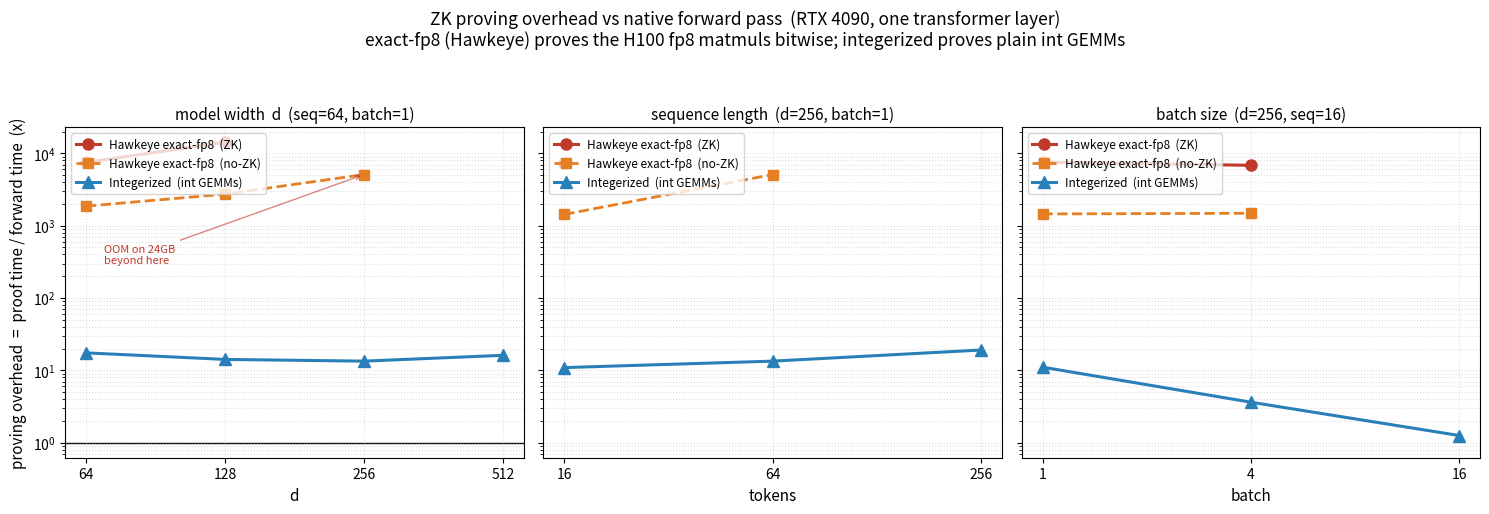

Reproduce this figure in Python. (Note: this script raises an exception after producing the figure.)
#!/usr/bin/env python3
# Proving-overhead multiplier (proof construction time / native forward time)
# for the exact-fp8 Hawkeye layer ZKP vs the integerized (plain integer GEMM)
# proof.  Data measured on RTX 4090 (bench_sweep.log + integer MLP-down runs).
import matplotlib; matplotlib.use('Agg')
import matplotlib.pyplot as plt

# --- measured layer prove times (s) and native fwd (ms) ---
# Hawkeye exact-fp8 full layer: zk1 = real ZKP, zk0 = integrity-only. None = OOM on 24GB.
# integerized layer matmul proof (ms) = 4*proj(d,d) + 2*mlpup(d,4d) + 1*mlpdown(4d,d).
# each entry: (fwd_ms, hw_zk1_s, hw_zk0_s, int_layer_ms)
MODEL = {   # seq=64, batch=1, tokens=64; x = d
    64:  (4.39,  32.95,  8.17,  4*9.4  + 2*13.0 + 13.0),
    128: (8.04,  114.3,  21.93, 4*12.5 + 2*21.4 + 21.1),
    256: (14.86, None,   75.62, 4*19.9 + 2*41.4 + 36.9),
    512: (28.08, None,   None,  4*36.2 + 2*99.2 + 109.9),
}
SEQ = {     # d=256, batch=1; x = tokens (=seq)
    16:  (14.50, 108.3,  20.77, 4*16.4 + 2*31.2 + 30.4),
    64:  (14.86, None,   75.62, 4*19.9 + 2*41.4 + 36.9),
    256: (14.47, None,   None,  4*29.8 + 2*51.0 + 55.2),
}
BATCH = {   # d=256, seq=16; x = batch (tokens = 16*batch)
    1:   (14.30, 108.3,  20.77, 4*16.4 + 2*31.2 + 30.4),
    4:   (54.89, 375.0,  81.48, 4*19.9 + 2*41.4 + 36.9),
    16:  (219.85, None,  None,  4*29.8 + 2*51.0 + 55.2),
}

def series(D):
    xs = sorted(D)
    hw1 = [(x, D[x][1]*1e3/D[x][0]) for x in xs if D[x][1] is not None]
    hw0 = [(x, D[x][2]*1e3/D[x][0]) for x in xs if D[x][2] is not None]
    it  = [(x, D[x][3]     /D[x][0]) for x in xs]
    return hw1, hw0, it

fig, axes = plt.subplots(1, 3, figsize=(15, 5.2), sharey=True)
panels = [(MODEL, 'model width  d  (seq=64, batch=1)', 'd'),
          (SEQ,   'sequence length  (d=256, batch=1)', 'tokens'),
          (BATCH, 'batch size  (d=256, seq=16)',       'batch')]
for ax, (D, title, xlab) in zip(axes, panels):
    hw1, hw0, it = series(D)
    if hw1: ax.plot(*zip(*hw1), 'o-',  color='#c0392b', lw=2.2, ms=8, label='Hawkeye exact-fp8  (ZK)')
    if hw0: ax.plot(*zip(*hw0), 's--', color='#e67e22', lw=2,   ms=7, label='Hawkeye exact-fp8  (no-ZK)')
    ax.plot(*zip(*it), '^-', color='#2980b9', lw=2.2, ms=8, label='Integerized  (int GEMMs)')
    ax.set_yscale('log'); ax.set_xscale('log', base=2)
    ax.set_xticks([x for x in D]); ax.set_xticklabels([str(x) for x in D])
    ax.set_title(title, fontsize=11); ax.set_xlabel(xlab, fontsize=11)
    ax.grid(True, which='both', ls=':', alpha=0.4)
    # annotate the gap on the first panel
    if D is MODEL:
        ax.set_ylabel('proving overhead  =  proof time / forward time  (x)', fontsize=11)
        ax.axhspan(1, 1, color='k')
    ax.legend(fontsize=8.5, loc='upper left')
axes[0].annotate('OOM on 24GB\nbeyond here',(256,5087),(70,300),fontsize=8,color='#c0392b',
                 arrowprops=dict(arrowstyle='->',color='#c0392b',alpha=0.6))
fig.suptitle('ZK proving overhead vs native forward pass  (RTX 4090, one transformer layer)\n'
             'exact-fp8 (Hawkeye) proves the H100 fp8 matmuls bitwise; integerized proves plain int GEMMs',
             fontsize=12.5)
fig.tight_layout(rect=[0,0,1,0.93])
fig.savefig('/root/overhead_multiplier.png', dpi=130)
print('wrote /root/overhead_multiplier.png')

# print the numbers for the record
for name, D in [('MODEL',MODEL),('SEQ',SEQ),('BATCH',BATCH)]:
    print(f'\n== {name} ==')
    for x in sorted(D):
        f,h1,h0,im = D[x]
        print(f'  x={x:4}  fwd={f:7.2f}ms  HWzk={"OOM" if h1 is None else f"{h1*1e3/f:8.0f}x":>9}  '
              f'HWnozk={"OOM" if h0 is None else f"{h0*1e3/f:7.0f}x":>8}  INT={im/f:6.1f}x')
